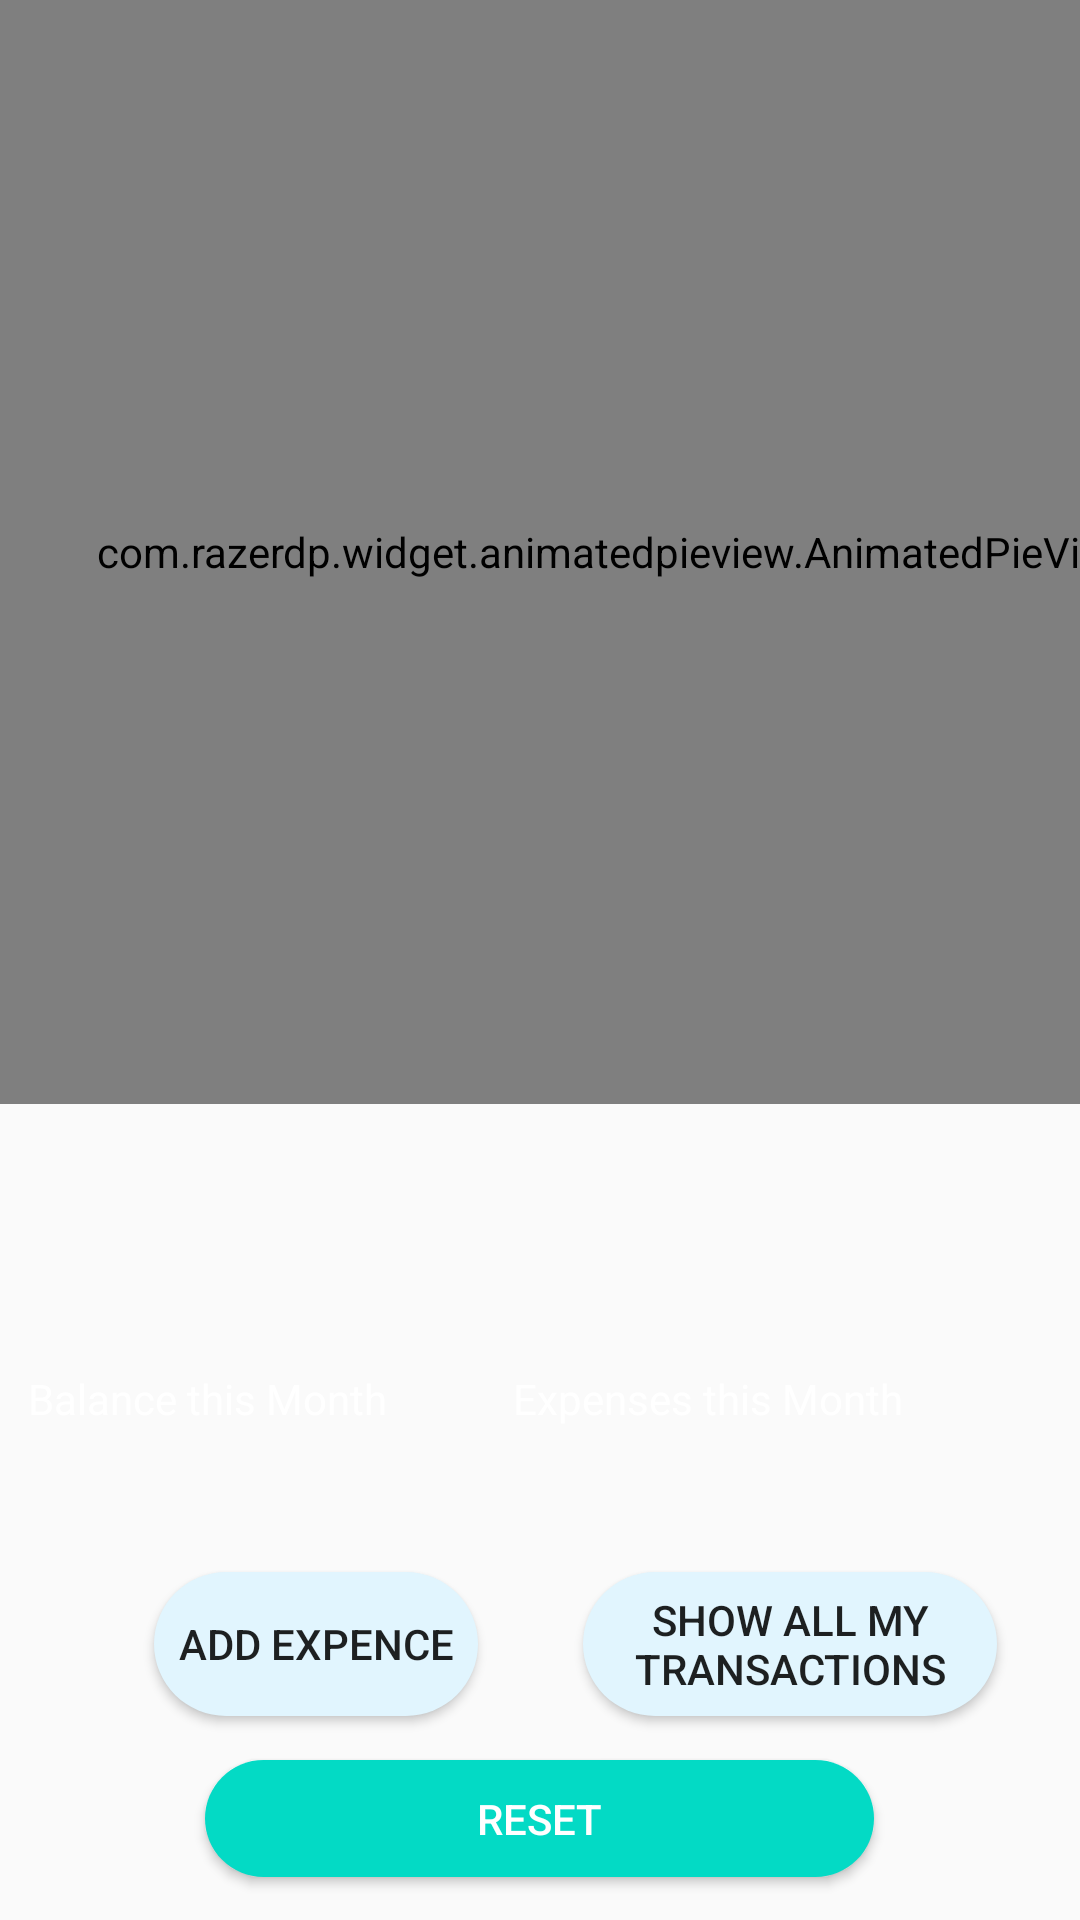

Reconstruct the res/layout file that produces this screen, plus the resources it refers to.
<!-- AndroidManifest.xml: application theme AppTheme -->
<!-- res/layout/homepage.xml -->
<?xml version="1.0" encoding="utf-8"?>
<androidx.constraintlayout.widget.ConstraintLayout xmlns:android="http://schemas.android.com/apk/res/android"
    xmlns:app="http://schemas.android.com/apk/res-auto"
    xmlns:tools="http://schemas.android.com/tools"
    android:layout_width="match_parent"
    android:background="@drawable/buisness"
    android:layout_height="match_parent"
    tools:context=".homepage">


    <TextView
        android:id="@+id/textView4"
        android:layout_width="189dp"
        android:layout_height="46dp"
        android:text="Expenses this Month"
        android:textColor="#FFFFFF"
        app:layout_constraintBottom_toBottomOf="parent"
        app:layout_constraintEnd_toEndOf="parent"
        app:layout_constraintHorizontal_bias="1.0"
        app:layout_constraintStart_toStartOf="parent"
        app:layout_constraintTop_toTopOf="parent"
        app:layout_constraintVertical_bias="0.769" />

    <TextView
        android:id="@+id/display2"
        android:layout_width="189dp"
        android:layout_height="164dp"
        android:gravity="center"
        android:textColor="#FF6347"
        android:textSize="70sp"
        app:layout_constraintBottom_toBottomOf="parent"
        app:layout_constraintEnd_toEndOf="parent"
        app:layout_constraintHorizontal_bias="0.995"
        app:layout_constraintStart_toStartOf="parent"
        app:layout_constraintTop_toTopOf="@+id/animatedPieView"
        app:layout_constraintVertical_bias="0.682" />

    <com.razerdp.widget.animatedpieview.AnimatedPieView
        android:id="@+id/animatedPieView"
        android:layout_width="410dp"
        android:layout_height="368dp"
        app:layout_constraintBottom_toBottomOf="parent"
        app:layout_constraintEnd_toEndOf="parent"
        app:layout_constraintHorizontal_bias="0.0"
        app:layout_constraintStart_toStartOf="parent"
        app:layout_constraintTop_toTopOf="parent"
        app:layout_constraintVertical_bias="0.0" />

    <Button
        android:id="@+id/showtransactionsbutton"
        android:layout_width="138dp"
        android:layout_height="48dp"
        android:background="@drawable/button"
        android:onClick="showTransactions"
        android:text="Show all my Transactions"
        app:layout_constraintBottom_toBottomOf="parent"
        app:layout_constraintEnd_toEndOf="parent"
        app:layout_constraintHorizontal_bias="0.875"
        app:layout_constraintStart_toStartOf="parent"
        app:layout_constraintTop_toTopOf="parent"
        app:layout_constraintVertical_bias="0.885" />

    <Button
        android:id="@+id/addexpence"
        android:layout_width="108dp"
        android:layout_height="48dp"
        android:background="@drawable/button"
        android:onClick="addExpensehere"
        android:text="add expence"
        app:layout_constraintBottom_toBottomOf="parent"
        app:layout_constraintEnd_toEndOf="parent"
        app:layout_constraintHorizontal_bias="0.204"
        app:layout_constraintStart_toStartOf="parent"
        app:layout_constraintTop_toTopOf="parent"
        app:layout_constraintVertical_bias="0.885"
        />

    <TextView
        android:id="@+id/display"
        android:layout_width="189dp"
        android:layout_height="164dp"
        android:gravity="center"
        android:textColor="#FFFFFF"
        android:textSize="70sp"
        app:layout_constraintBottom_toBottomOf="parent"
        app:layout_constraintEnd_toEndOf="parent"
        app:layout_constraintHorizontal_bias="0.0"
        app:layout_constraintStart_toStartOf="parent"
        app:layout_constraintTop_toTopOf="@+id/animatedPieView"
        app:layout_constraintVertical_bias="0.682"
        />

    <TextView
        android:id="@+id/textView3"
        android:layout_width="180dp"
        android:layout_height="46dp"
        android:text="Balance this Month"
        android:textColor="#FFFFFF"
        app:layout_constraintBottom_toBottomOf="parent"
        app:layout_constraintEnd_toEndOf="parent"
        app:layout_constraintHorizontal_bias="0.051"
        app:layout_constraintStart_toStartOf="parent"
        app:layout_constraintTop_toTopOf="parent"
        app:layout_constraintVertical_bias="0.769" />

    <Button
        android:id="@+id/reset"
        android:layout_width="223dp"
        android:layout_height="39dp"
        android:background="@drawable/button"
        android:textColor="#FFFFFF"
        android:backgroundTint="@color/colorAccent"
        android:text="reset"
        app:layout_constraintBottom_toBottomOf="parent"
        app:layout_constraintEnd_toEndOf="parent"
        app:layout_constraintHorizontal_bias="0.498"
        app:layout_constraintStart_toStartOf="parent"
        app:layout_constraintTop_toTopOf="parent"
        app:layout_constraintVertical_bias="0.976" />

</androidx.constraintlayout.widget.ConstraintLayout>
<!-- resources referenced by this layout -->
<resources>
  <color name="colorAccent">#03DAC5</color>
  <!-- drawable button (drawable) -->
  <?xml version="1.0" encoding="utf-8"?>
  <shape android:shape="rectangle" xmlns:android="http://schemas.android.com/apk/res/android">
  
      <corners android:radius="50dp"/>
      <solid android:color="#E1F5FE"/>
  
  </shape>
  <style name="AppTheme" parent="Theme.AppCompat.Light.NoActionBar">
          
          <item name="colorPrimary">#0F1129</item>
          <item name="colorPrimaryDark">@color/colorPrimaryDark</item>
          <item name="colorAccent">@color/colorAccent</item>
      </style>
  <color name="colorPrimaryDark">#0F1129</color>
</resources>
